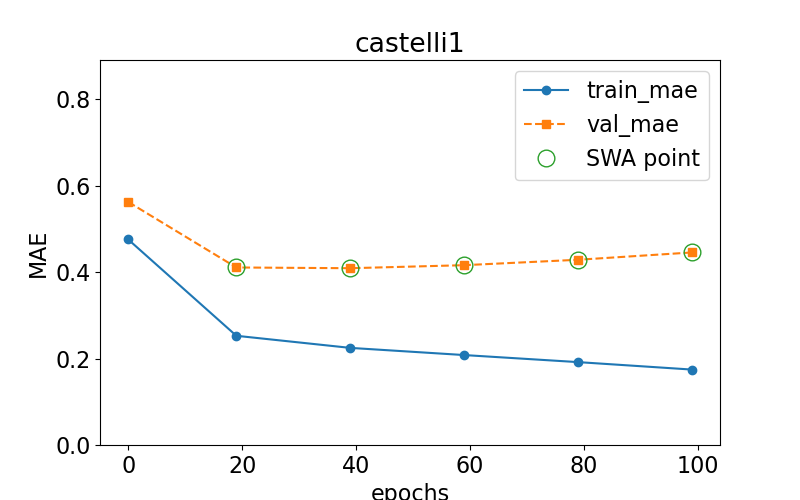

Values plotted in this chart, from the file beside it:
epoch, train loss, val loss, swa
0.0, 0.4759, 0.5628, n
19.0, 0.2529, 0.411, y
39.0, 0.2249, 0.4093, y
59.0, 0.2082, 0.4163, y
79.0, 0.1919, 0.4289, y
99.0, 0.1746, 0.4458, y
